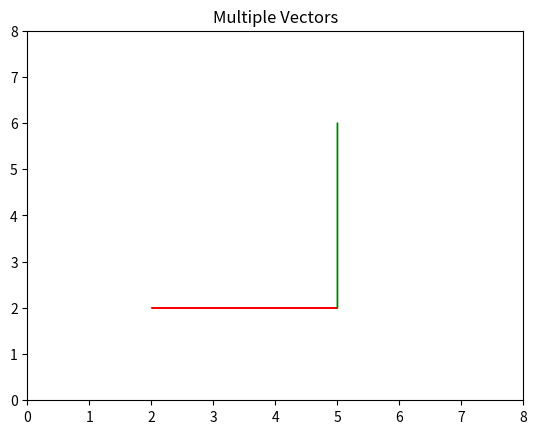

The matplotlib source for this figure:
from matplotlib import pyplot as plt

ax = plt.axes()

# x, y, dx, dy
ax.arrow(2, 2, 3, 0, ec='r')
ax.arrow(5, 2, 0, 4, ec='g')

plt.axis([0, 8, 0, 8])
plt.title('Multiple Vectors')
plt.show()
